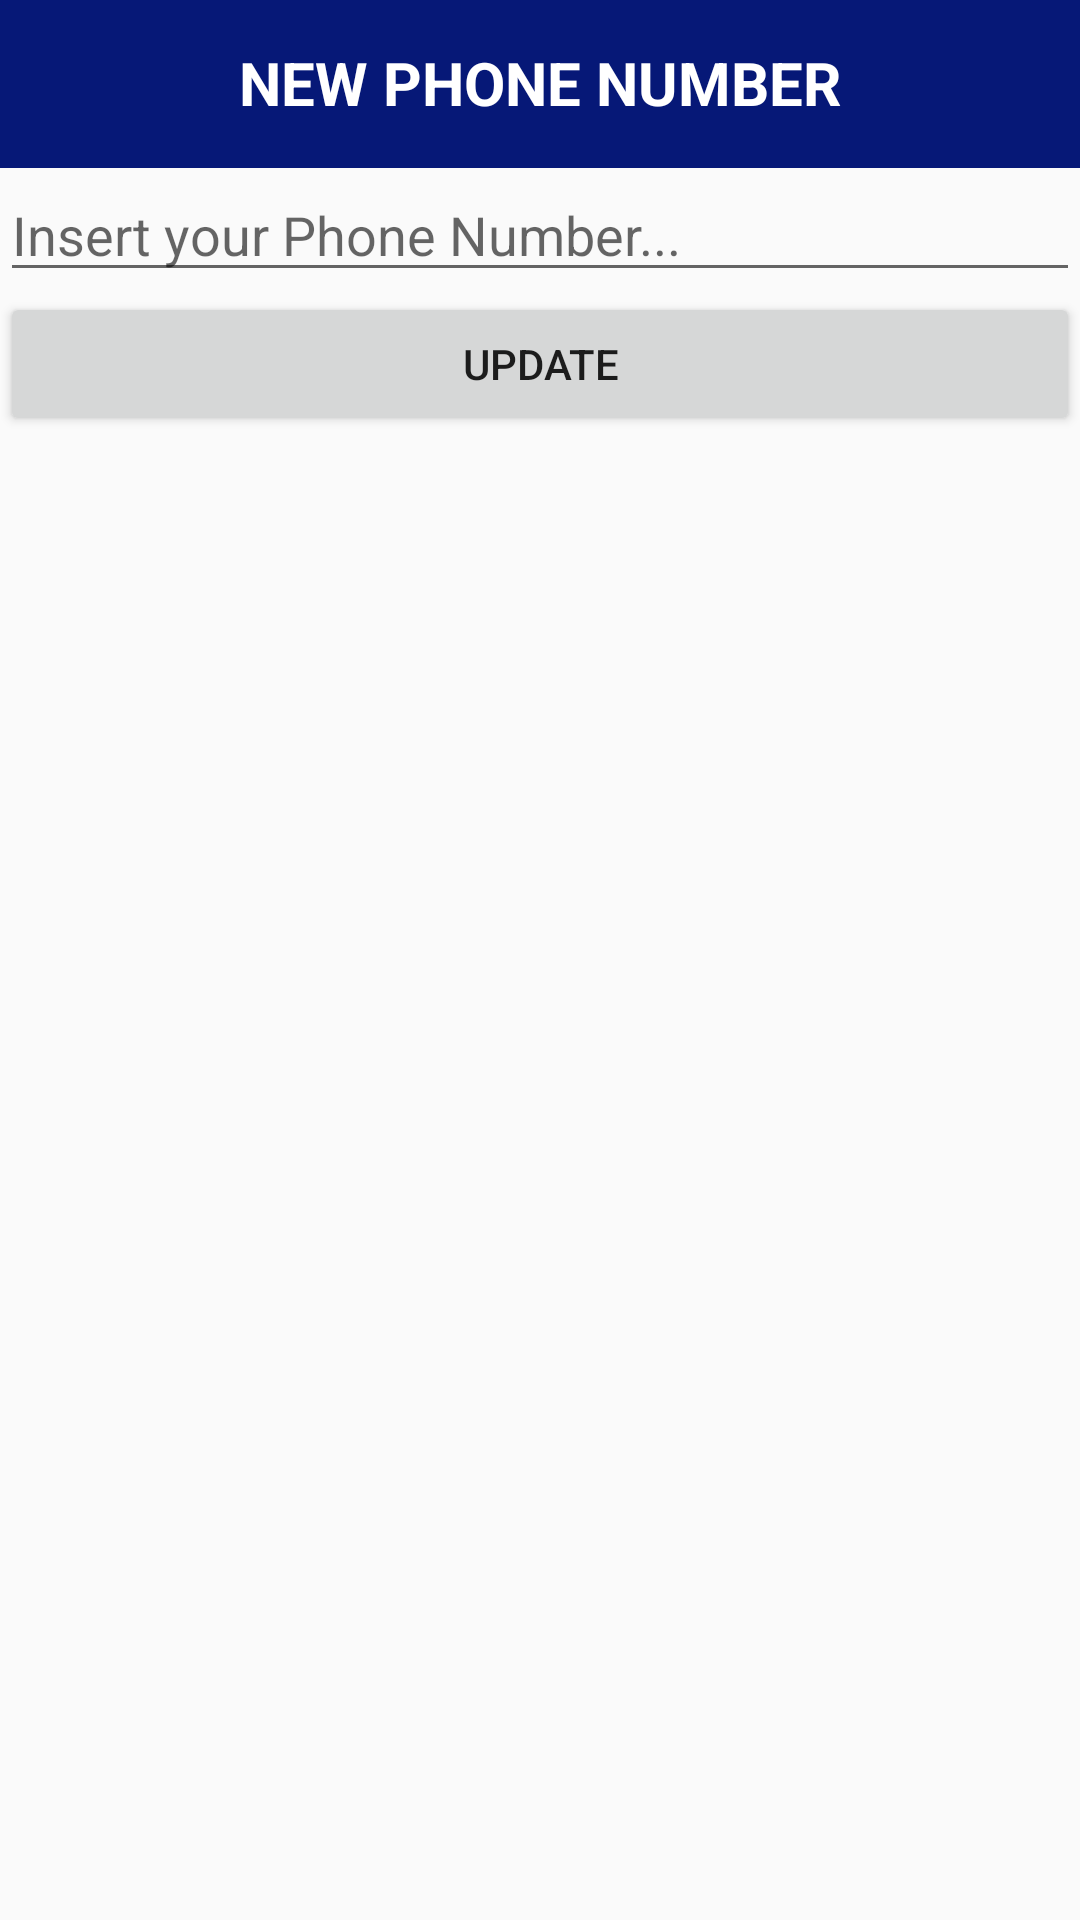

Layout XML and referenced resources for this Android screen:
<!-- AndroidManifest.xml: application theme Theme.CRUD -->
<!-- res/layout/dialog_nohp.xml -->
<?xml version="1.0" encoding="utf-8"?>
<LinearLayout xmlns:android="http://schemas.android.com/apk/res/android"
    xmlns:tools="http://schemas.android.com/tools"
    android:layout_width="match_parent"
    android:layout_height="wrap_content"
    android:orientation="vertical">

    <LinearLayout
        android:layout_width="match_parent"
        android:layout_height="56dp"
        android:background="@color/colorAccent"
        android:orientation="vertical">

        <TextView
            android:id="@+id/textView"
            android:layout_width="match_parent"
            android:layout_height="55dp"
            android:gravity="center_vertical"
            android:text="NEW PHONE NUMBER"
            android:textAlignment="center"
            android:textColor="@android:color/white"
            android:textSize="20sp"
            android:textStyle="bold"
            tools:ignore="RtlCompat" />
    </LinearLayout>

    <EditText
        android:id="@+id/etNoHPSubmit"
        android:layout_width="match_parent"
        android:layout_height="wrap_content"
        android:ems="10"
        android:hint="Insert your Phone Number..."
        android:inputType="phone" />


    <Button
        android:id="@+id/btnPhoneSubmit"
        android:layout_width="match_parent"
        android:layout_height="wrap_content"
        android:text="Update" />
</LinearLayout>
<!-- resources referenced by this layout -->
<resources>
  <color name="colorAccent">#061877</color>
  <style name="Theme.CRUD" parent="Theme.AppCompat.Light.DarkActionBar">
          
          <item name="colorPrimary">@color/purple_500</item>
          <item name="colorPrimaryVariant">@color/colorAccent</item>
          <item name="colorOnPrimary">@color/white</item>
          
          <item name="colorSecondary">@color/teal_200</item>
          <item name="colorSecondaryVariant">@color/teal_700</item>
          <item name="colorOnSecondary">@color/black</item>
          
          <item name="android:statusBarColor" tools:targetApi="l">?attr/colorPrimaryVariant</item>
          
      </style>
  <color name="purple_500">#FF6200EE</color>
  <color name="white">#FFFFFFFF</color>
  <color name="teal_200">#FF03DAC5</color>
  <color name="teal_700">#FF018786</color>
  <color name="black">#FF000000</color>
</resources>
